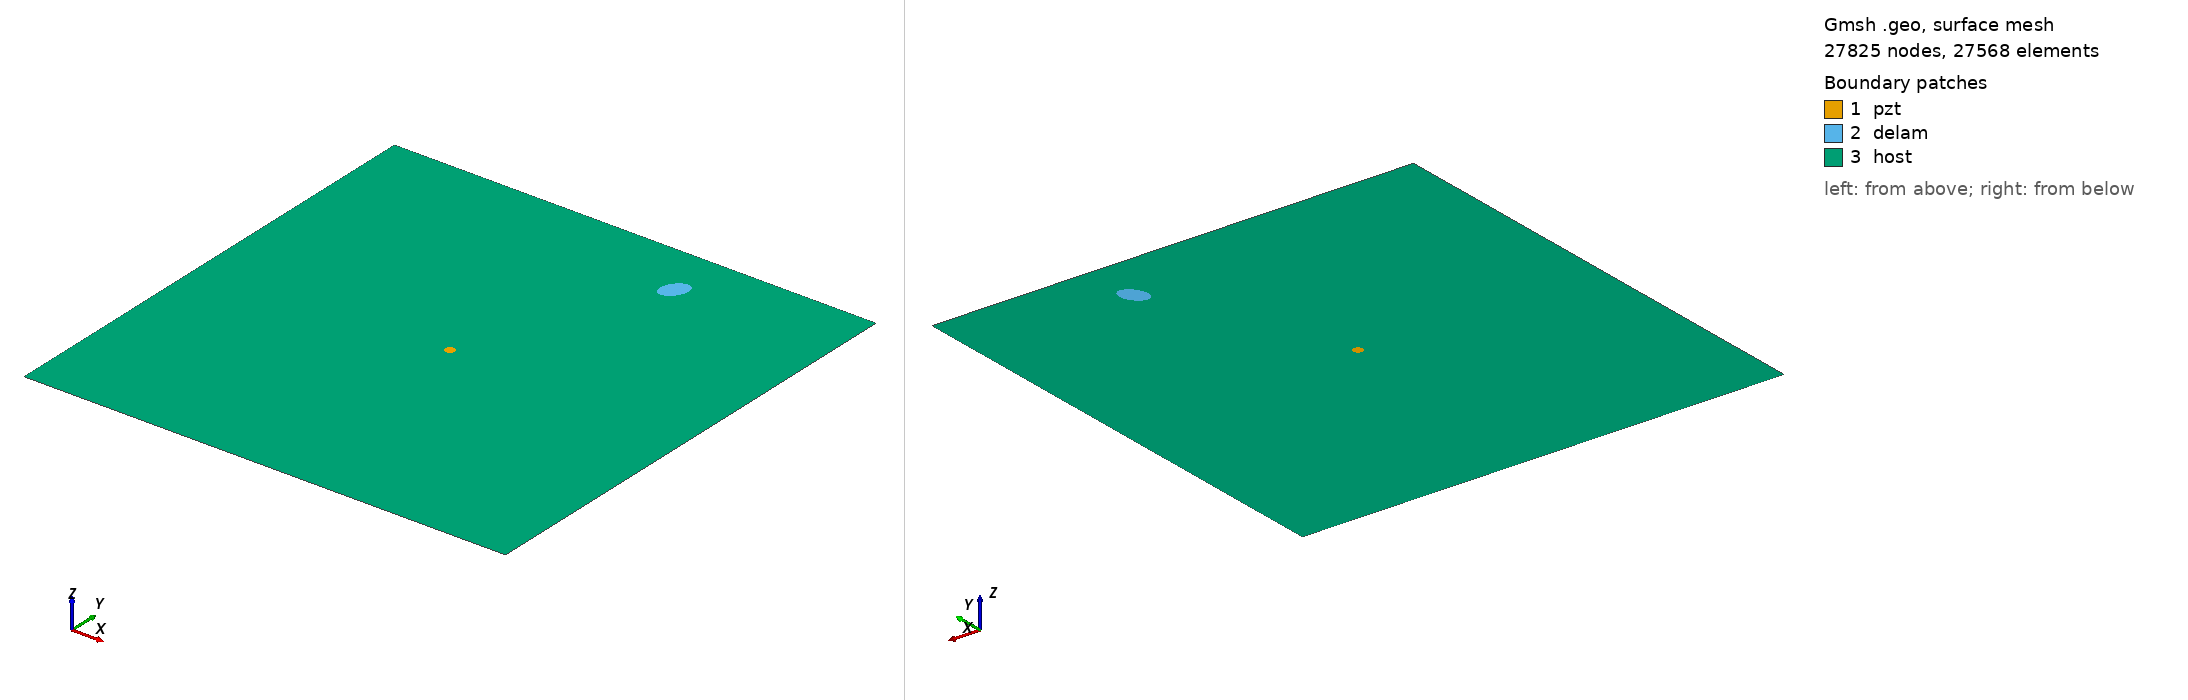

Gmsh geometry script, surface-meshed: 27825 nodes, 27568 surface elements. Boundary patches (legend numbers): 1 pzt, 2 delam, 3 host. Left view from above one corner, right view from below the opposite corner. Legend entries are the model's physical surfaces. The drawing asked Gmsh for element sizes between 1% and 20% of the model's largest extent; the script's own settings can give other sizes.

=== m_320_delam1_position_no_87_a_15mm_b_10mm_angle_60.geo (drawn) ===
SetFactory("OpenCASCADE");
L=0.500000; 
W=0.500000; 
a=0.015000; 
b=0.010000; 
x=0.333333; 
y=0.444444; 
alpha=0.333333 *Pi; 
r=0.005000; 
xpzt=0.250000; 
ypzt=0.250000; 
//+
Point(1) = {0, 0, 0, 1.0};
//+
Point(2) = {L, 0, 0, 1.0};
//+
Point(3) = {L, W, 0, 1.0};
//+
Point(4) = {0, W, 0, 1.0};
//+
Line(1) = {1, 2};
//+
Line(2) = {2, 3};
//+
Line(3) = {3, 4};
//+
Line(4) = {4, 1};
//+
Circle(5) = {xpzt, ypzt, -0, r, 0, 2*Pi};
//+
Ellipse(6) = {x, y, -0, a, b, 0, 2*Pi};
//+
Rotate {{0, 0, 1}, {x, y, 0}, alpha} {
  Curve{6}; 
}
//+
Curve Loop(1) = {4, 1, 2, 3};
//+
Curve Loop(2) = {6};
//+
Curve Loop(3) = {5};
//+
Curve Loop(4) = {6};
//+
Curve Loop(5) = {5};
//+
Plane Surface(1) = {5};
//+
Plane Surface(2) = {4};
//+
Plane Surface(3) = {1, 2, 3};
//+
Point(9) = {xpzt, ypzt, 0, 1.0};
//+
Point{9} In Surface {1};// mesh node at centre of pzt
//+
Physical Surface("pzt") = {1};
//+
Physical Surface("delam") = {2};
//+
Physical Surface("host") = {3};

Mesh.Algorithm = 6; // Frontal
Mesh.CharacteristicLengthFactor = 0.080000;
Mesh.CharacteristicLengthMin = 0.001000;
Mesh.CharacteristicLengthMax = 0.200000;
Mesh.RecombineAll = 1; // Apply recombination algorithm
Mesh.SubdivisionAlgorithm = 1; // 1: all quadrangles
Mesh.Smoothing = 1;
